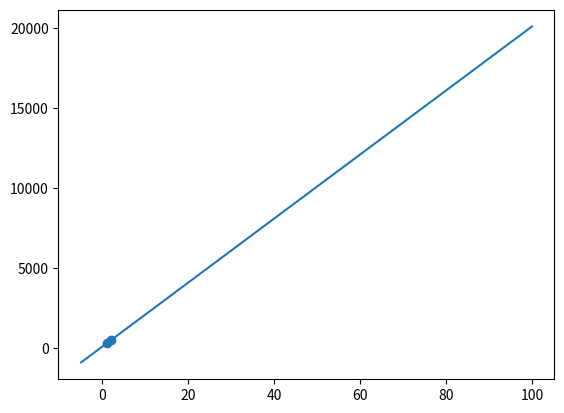

Source code (Python):
import numpy as np
import matplotlib.pyplot as plt


def yHat(x, w, b):
    return w*x+b


def twoPointForF(w, b):
    xAxis = [-5, 100]
    yAxis = []

    yAxis.append(w*xAxis[0]+b)
    yAxis.append(w*xAxis[1]+b)
    return [xAxis, yAxis]


def cost(xTrain, yTrain, w, b):
    m = len(xTrain)
    sigmaResult = 0
    for i in range(m):
        sigmaResult += (yHat(xTrain[i], w, b)-yTrain[i])**2

    cost = (1/(2*m))*sigmaResult

    return cost


def gradient(xTrain, yTrain, w, b):
    wGradient = 0
    bGradient = 0
    m = len(xTrain)
    for i in range(m):
        estimatedY = yHat(xTrain[i], w, b)
        wGradient += (estimatedY-yTrain[i])*xTrain[i]
        bGradient += (estimatedY-yTrain[i])

    wGradient /= m
    bGradient /= m
    return wGradient, bGradient


def gradient_descent(xTrain, yTrain, wInit, bInit, alpha, iterationNumber):
    w = wInit
    b = bInit
    for i in range(iterationNumber):
        dj_dw, dj_db = gradient(xTrain, yTrain, w, b)
        print(f"i:{i}")
        print(dj_dw)
        print(dj_db)
        w = w-(alpha*dj_dw)
        b = b-(alpha*dj_db)

    print('w:', w, 'b:', b)
    return w, b


xTrain = np.array([1., 2.])
yTrain = np.array([300., 500.])
w = 0
b = 0
alpha = 1.0e-2
iterationNumber = 10000
w, b = gradient_descent(xTrain, yTrain, w, b,
                        alpha, iterationNumber)

plt.scatter(xTrain, yTrain)
plt.plot(twoPointForF(w, b)[0], twoPointForF(w, b)[1])
plt.show()
